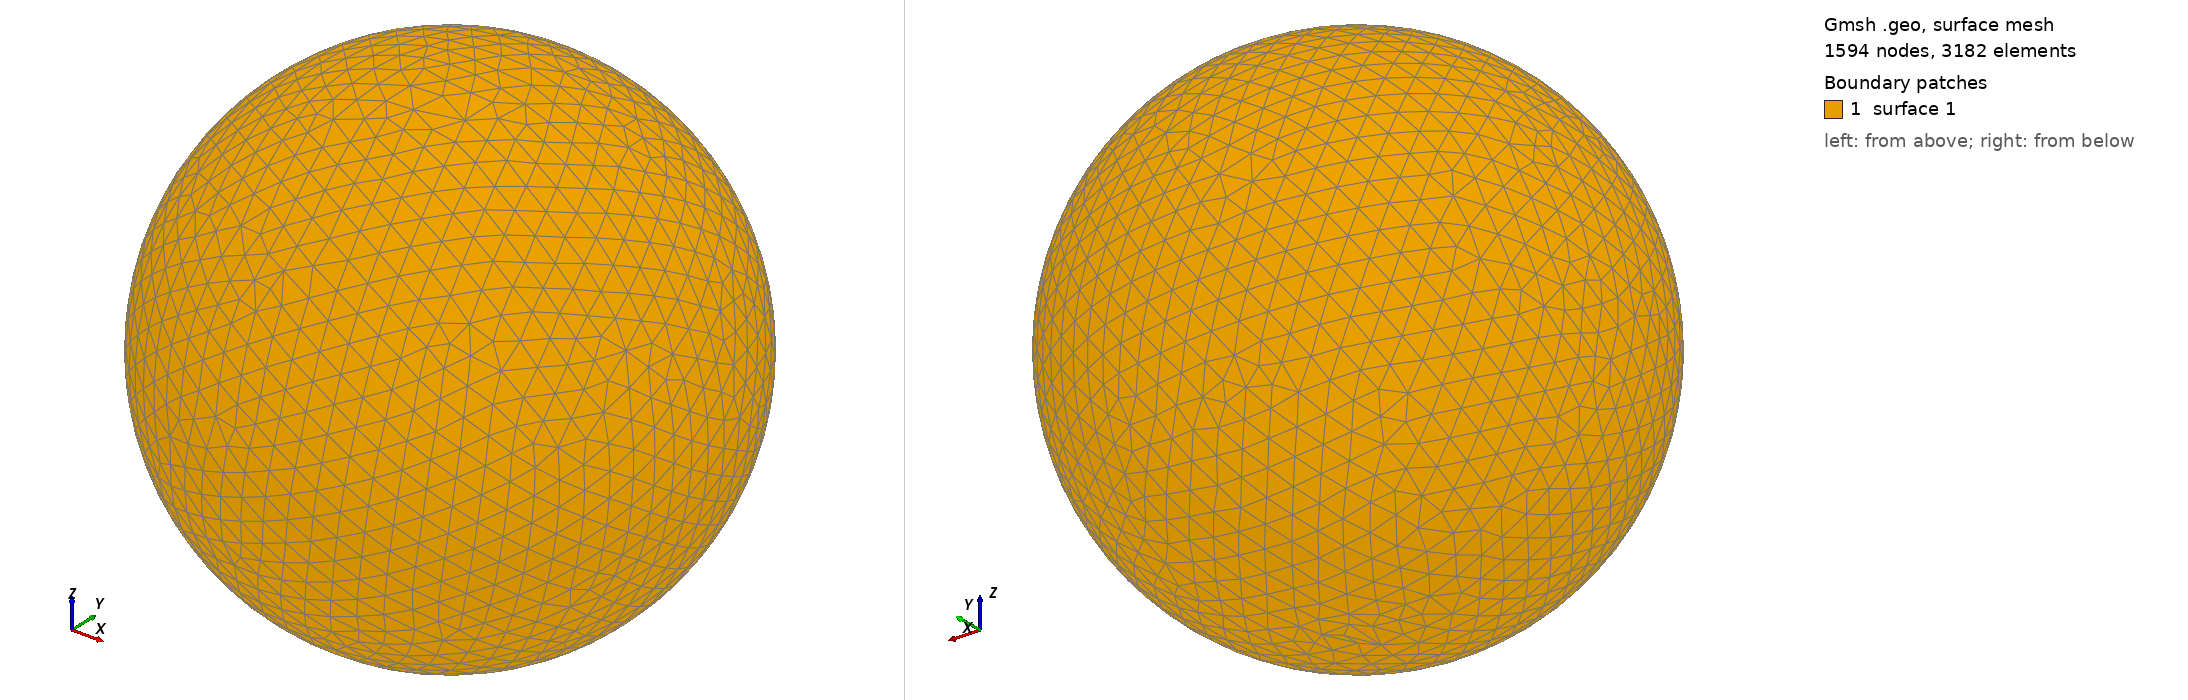

Gmsh geometry script, surface-meshed: 1594 nodes, 3182 surface elements. Boundary patches (legend numbers): 1 surface 1. Left view from above one corner, right view from below the opposite corner. The script declares no physical surfaces, so the legend lists its geometric surfaces. The drawing asked Gmsh for element sizes between 1% and 20% of the model's largest extent; the script's own settings can give other sizes.

=== shot1405.geo (drawn) ===
SetFactory("OpenCASCADE");
Point(1) = {0,0,0,0};
Sphere(1) = {0,0,0,0.04636000};
MeshSize{ PointsOf{ Surface{:}; } } = 0.004636000;
Mesh.ElementOrder=1;
Mesh.Format=39;
